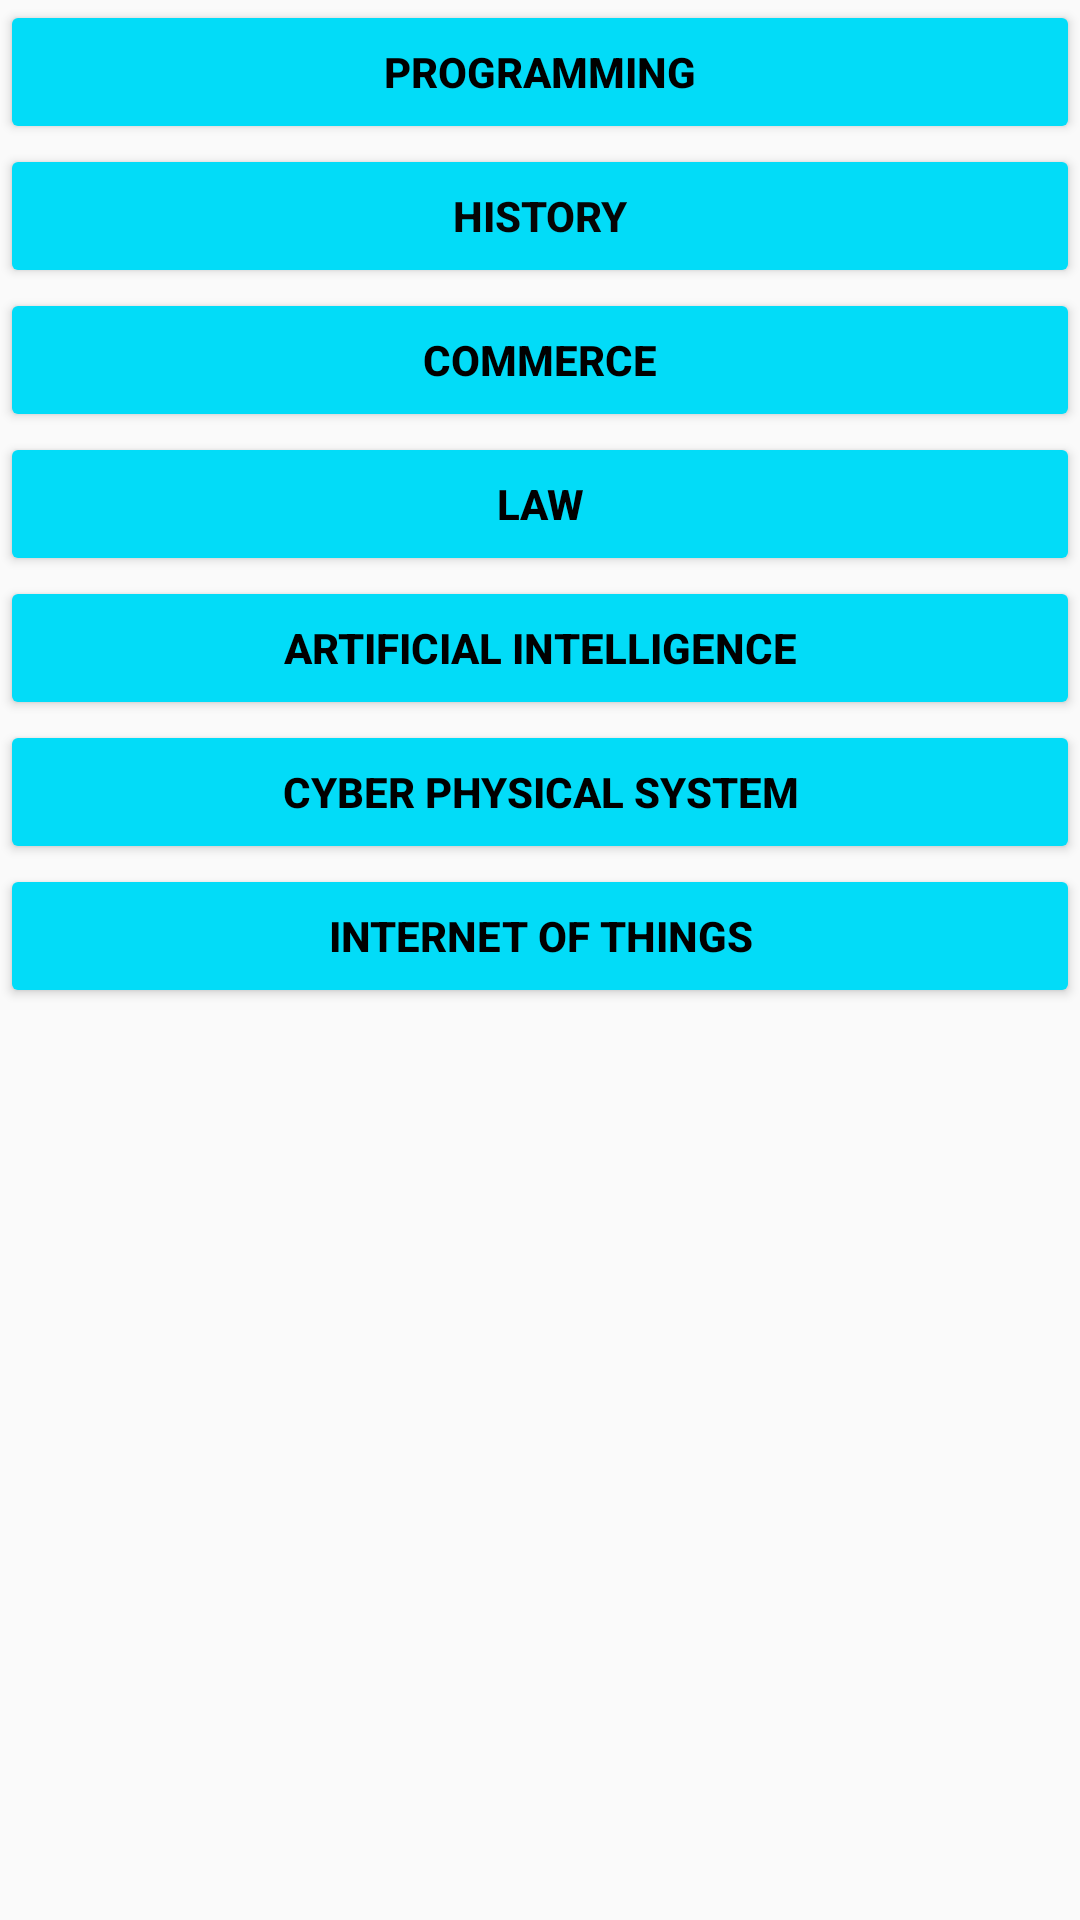

Here is an Android app screen rendered from its layout file. Give the layout XML and the strings, colors and styles it references.
<!-- AndroidManifest.xml: application theme Base.V7.Theme.AppCompat.Light -->
<!-- res/layout/main2.xml -->
<?xml version="1.0" encoding="utf-8"?>
<LinearLayout xmlns:android="http://schemas.android.com/apk/res/android"

    xmlns:app="http://schemas.android.com/apk/res-auto"
    android:orientation="vertical"
    android:layout_width="match_parent"
    android:layout_height="match_parent">

    <Button
        android:id="@+id/prog"
        android:layout_width="match_parent"
        android:layout_height="wrap_content"
        android:text="Programming"
        android:textColor="#000000"
        android:textStyle="bold"
        app:backgroundTint="#02DCF8" />

    <Button
        android:id="@+id/his"
        android:layout_width="match_parent"
        android:layout_height="wrap_content"
        android:bottom="@id/prog"
        android:text="History"
        android:textColor="#050505"
        android:textStyle="bold"
        app:backgroundTint="#02DCF8" />

    <Button
        android:id="@+id/comm"
        android:layout_width="match_parent"
        android:layout_height="wrap_content"
        android:bottom="@id/his"
        android:text="Commerce"
        android:textColor="#000000"
        android:textStyle="bold"
        app:backgroundTint="#02DCF8" />

    <Button
        android:id="@+id/law"
        android:layout_width="match_parent"
        android:layout_height="wrap_content"
        android:bottom="@id/comm"
        android:text="Law"
        android:textColor="#000000"
        android:textStyle="bold"
        app:backgroundTint="#02DCF8" />

    <Button
        android:id="@+id/ai"
        android:layout_width="match_parent"
        android:layout_height="wrap_content"
        android:bottom="@id/law"
        android:text="Artificial Intelligence"
        android:textColor="#000000"
        android:textStyle="bold"
        app:backgroundTint="#02DCF8" />

    <Button
        android:id="@+id/cps"
        android:layout_width="match_parent"
        android:layout_height="wrap_content"
        android:bottom="@id/ai"
        android:text="Cyber Physical System"
        android:textColor="#000000"
        android:textStyle="bold"
        app:backgroundTint="#02DCF8" />

    <Button
        android:id="@+id/iot"
        android:layout_width="match_parent"
        android:layout_height="wrap_content"
        android:bottom="@id/cps"
        android:text="Internet of things"
        android:textColor="#000000"
        android:textStyle="bold"
        app:backgroundTint="#02DCF8" />

    <ProgressBar
        android:id="@+id/idLoadingPB"
        android:layout_width="wrap_content"
        android:layout_height="wrap_content"
        android:layout_centerInParent="true"
        android:visibility="gone"
        android:bottom="@id/iot"/>

    <androidx.recyclerview.widget.RecyclerView
        android:id="@+id/list"
        android:layout_width="match_parent"
        android:layout_height="match_parent"
        android:bottom="@id/idLoadingPB"/>
</LinearLayout>
<!-- resources referenced by this layout -->
<resources>

</resources>
